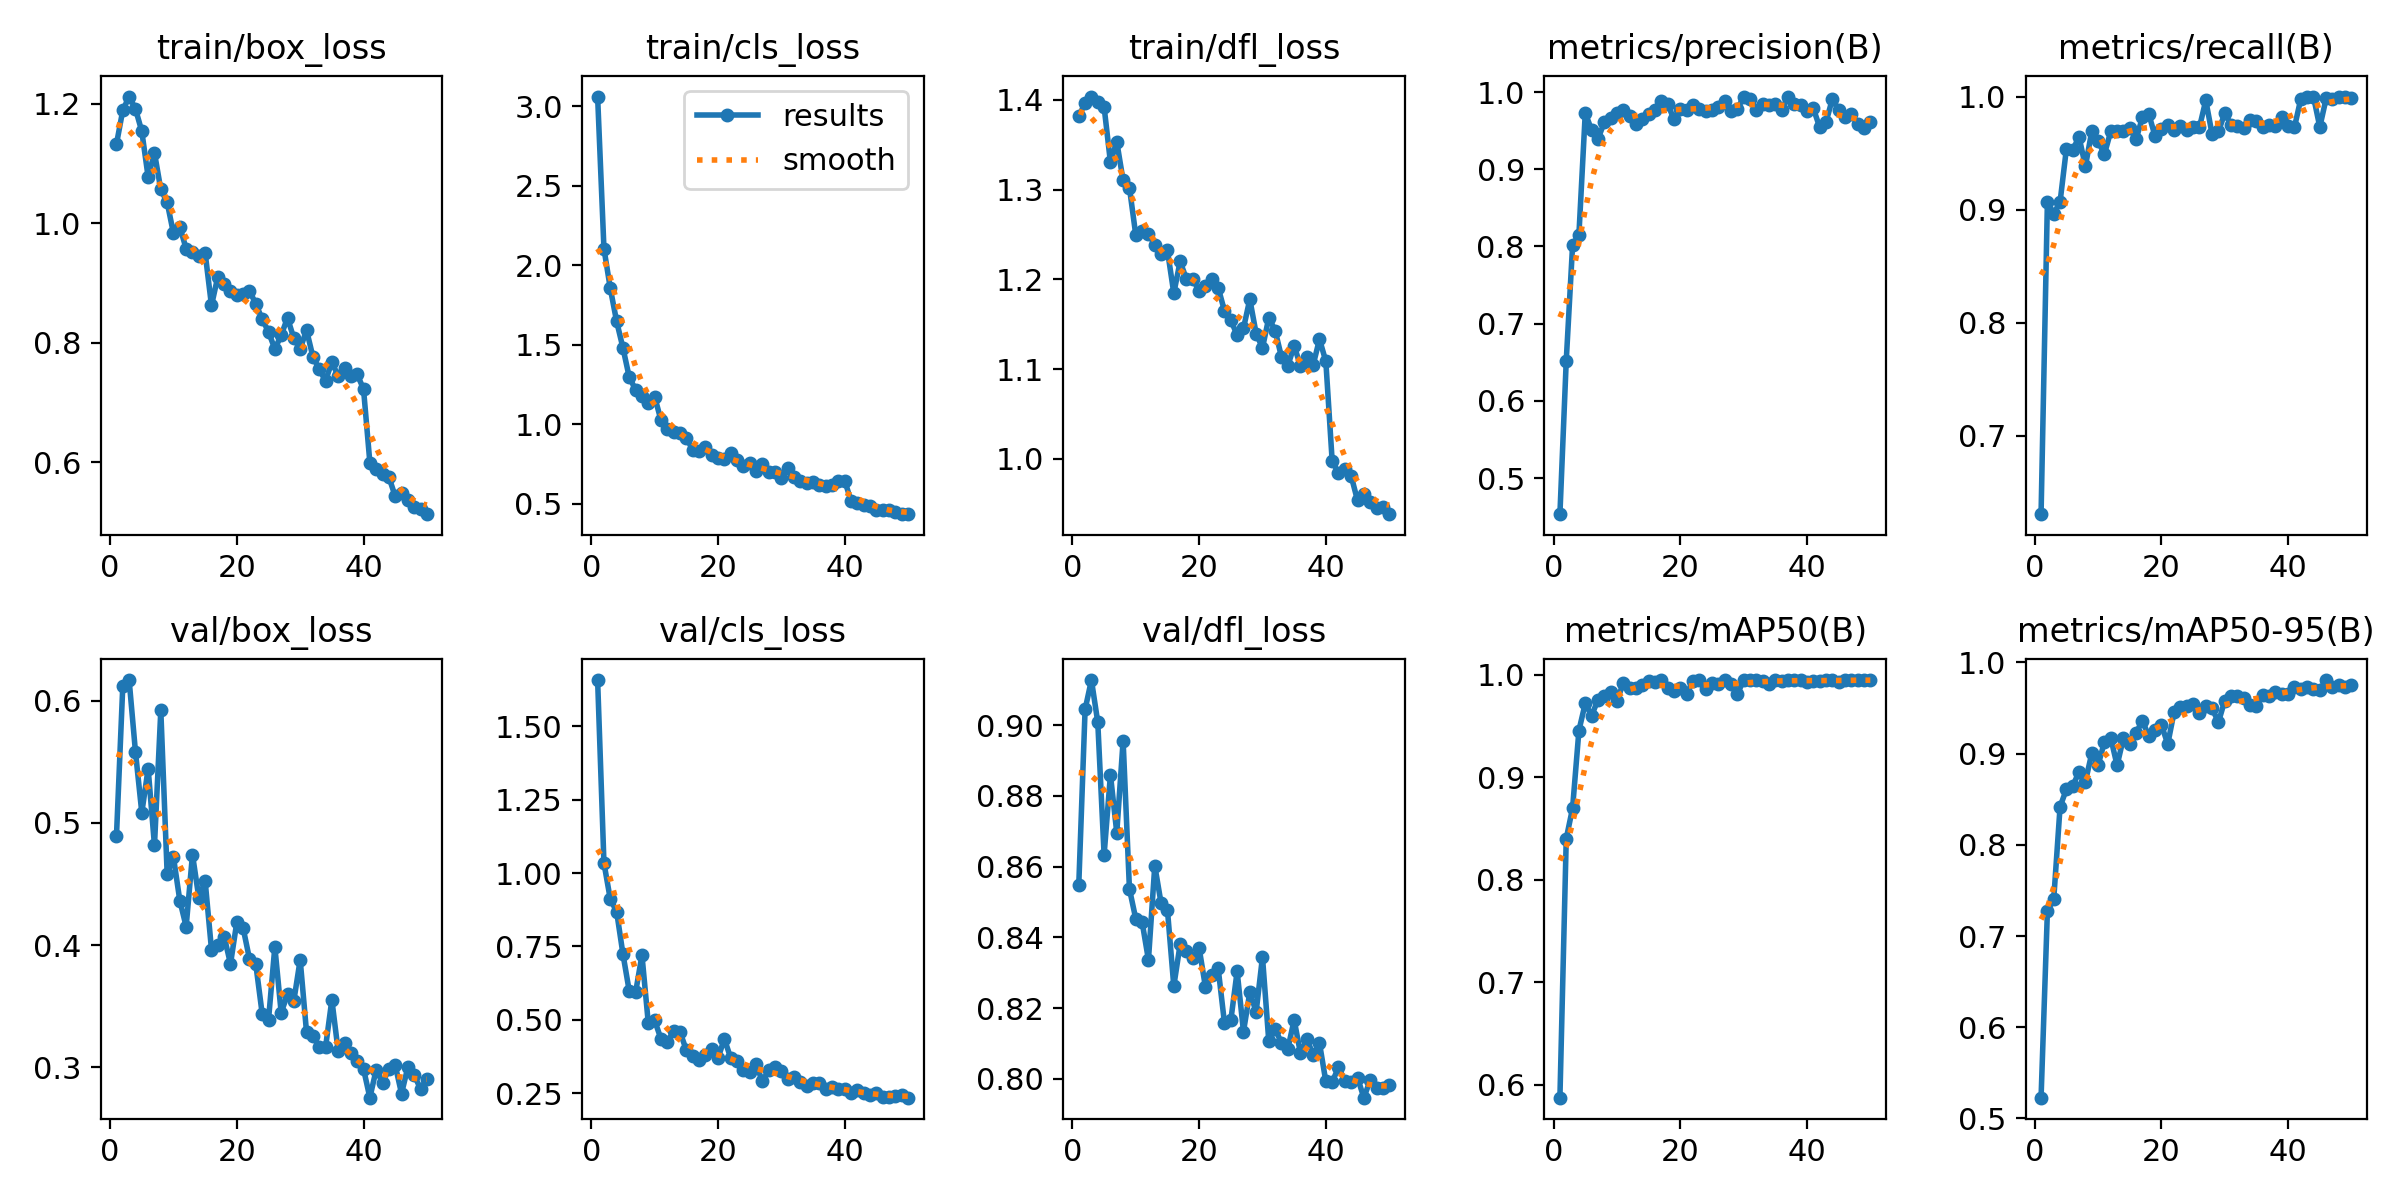

The table this chart was drawn from, first rows:
epoch, time, train/box_loss, train/cls_loss, train/dfl_loss, metrics/precision(B), metrics/recall(B), metrics/mAP50(B), metrics/mAP50-95(B), val/box_loss, val/cls_loss, val/dfl_loss, lr/pg0, lr/pg1, lr/pg2
1, 26.66, 1.132, 3.062, 1.382, 0.4532, 0.6306, 0.5875, 0.5228, 0.4893, 1.657, 0.8548, 0.0003691, 0.0003691, 0.0003691
2, 47.68, 1.189, 2.105, 1.396, 0.6522, 0.9068, 0.8402, 0.7272, 0.6125, 1.034, 0.9045, 0.0007248, 0.0007248, 0.0007248
3, 68.16, 1.212, 1.855, 1.404, 0.8014, 0.8962, 0.87, 0.7405, 0.617, 0.9111, 0.9128, 0.001066, 0.001066, 0.001066
4, 88.74, 1.191, 1.647, 1.397, 0.8154, 0.9068, 0.9458, 0.8417, 0.5582, 0.8689, 0.9008, 0.001045, 0.001045, 0.001045
5, 109, 1.153, 1.48, 1.392, 0.9727, 0.9538, 0.9722, 0.861, 0.5084, 0.7241, 0.8633, 0.001023, 0.001023, 0.001023
6, 129.9, 1.077, 1.294, 1.33, 0.951, 0.9531, 0.9602, 0.8644, 0.5445, 0.5971, 0.886, 0.001001, 0.001001, 0.001001
7, 150.8, 1.117, 1.217, 1.353, 0.9391, 0.9641, 0.9757, 0.8803, 0.4816, 0.5941, 0.8696, 0.000979, 0.000979, 0.000979
8, 171.1, 1.056, 1.175, 1.31, 0.9607, 0.9383, 0.9792, 0.8693, 0.5921, 0.7205, 0.8956, 0.000957, 0.000957, 0.000957
9, 191.2, 1.035, 1.134, 1.302, 0.9669, 0.9692, 0.9833, 0.9002, 0.4586, 0.4892, 0.8537, 0.000935, 0.000935, 0.000935
10, 211.5, 0.9827, 1.173, 1.249, 0.9726, 0.9604, 0.9743, 0.8873, 0.4719, 0.4985, 0.8452, 0.000913, 0.000913, 0.000913
11, 231.8, 0.9936, 1.025, 1.254, 0.9773, 0.949, 0.9921, 0.9127, 0.4365, 0.4354, 0.8443, 0.000891, 0.000891, 0.000891
12, 252.4, 0.9571, 0.9675, 1.251, 0.9696, 0.9692, 0.9876, 0.9173, 0.4152, 0.4236, 0.8336, 0.000869, 0.000869, 0.000869
13, 272.6, 0.9524, 0.9506, 1.239, 0.9591, 0.9692, 0.9874, 0.8872, 0.4742, 0.4628, 0.8603, 0.000847, 0.000847, 0.000847
14, 292.6, 0.9459, 0.9443, 1.229, 0.9649, 0.9692, 0.9905, 0.917, 0.4389, 0.4599, 0.8496, 0.000825, 0.000825, 0.000825
15, 312.8, 0.9501, 0.9142, 1.232, 0.9713, 0.972, 0.994, 0.9107, 0.4524, 0.3971, 0.8477, 0.000803, 0.000803, 0.000803
16, 332.8, 0.8623, 0.839, 1.185, 0.9764, 0.9623, 0.9929, 0.9227, 0.3963, 0.3771, 0.8262, 0.000781, 0.000781, 0.000781
17, 352.6, 0.9106, 0.8327, 1.22, 0.9885, 0.9815, 0.995, 0.9361, 0.3998, 0.3633, 0.838, 0.000759, 0.000759, 0.000759
18, 372.6, 0.898, 0.8542, 1.2, 0.9845, 0.9846, 0.9868, 0.9193, 0.407, 0.381, 0.836, 0.000737, 0.000737, 0.000737
19, 392.5, 0.8866, 0.8047, 1.2, 0.9648, 0.9648, 0.9842, 0.9256, 0.3846, 0.3995, 0.8341, 0.000715, 0.000715, 0.000715
20, 412.5, 0.8801, 0.7884, 1.187, 0.9781, 0.9716, 0.9874, 0.9315, 0.4189, 0.3687, 0.837, 0.000693, 0.000693, 0.000693
21, 432.6, 0.8817, 0.7802, 1.192, 0.9764, 0.9748, 0.9816, 0.9105, 0.4138, 0.4361, 0.8259, 0.000671, 0.000671, 0.000671
22, 452.9, 0.8869, 0.8153, 1.201, 0.9838, 0.9704, 0.994, 0.9457, 0.3886, 0.3708, 0.8293, 0.000649, 0.000649, 0.000649
23, 473.1, 0.8647, 0.7712, 1.191, 0.9777, 0.9744, 0.995, 0.951, 0.3841, 0.3605, 0.8313, 0.000627, 0.000627, 0.000627
24, 493.4, 0.8397, 0.7343, 1.165, 0.9757, 0.9704, 0.9861, 0.9526, 0.3438, 0.3306, 0.8158, 0.0006051, 0.0006051, 0.0006051
25, 513.6, 0.8182, 0.7531, 1.155, 0.9769, 0.9735, 0.9924, 0.954, 0.3387, 0.3227, 0.8165, 0.0005831, 0.0005831, 0.0005831
26, 533.7, 0.7894, 0.7075, 1.138, 0.9803, 0.9727, 0.9908, 0.9448, 0.3986, 0.35, 0.8304, 0.0005611, 0.0005611, 0.0005611
27, 553.8, 0.8125, 0.7496, 1.145, 0.9886, 0.9966, 0.995, 0.952, 0.3447, 0.2908, 0.8134, 0.0005391, 0.0005391, 0.0005391
28, 573.8, 0.8415, 0.6989, 1.178, 0.9761, 0.9667, 0.9909, 0.9495, 0.3597, 0.3283, 0.8245, 0.0005171, 0.0005171, 0.0005171
29, 593.6, 0.8072, 0.6982, 1.139, 0.9777, 0.9692, 0.9811, 0.9345, 0.3544, 0.3402, 0.819, 0.0004951, 0.0004951, 0.0004951
30, 613.6, 0.7895, 0.6615, 1.124, 0.9937, 0.9851, 0.995, 0.9582, 0.388, 0.3253, 0.8344, 0.0004731, 0.0004731, 0.0004731
31, 633.8, 0.8212, 0.726, 1.157, 0.9908, 0.9751, 0.995, 0.963, 0.3289, 0.298, 0.8106, 0.0004511, 0.0004511, 0.0004511
32, 653.7, 0.7769, 0.6675, 1.143, 0.9772, 0.9735, 0.995, 0.9628, 0.3256, 0.3063, 0.8141, 0.0004291, 0.0004291, 0.0004291
33, 673.9, 0.7557, 0.6444, 1.113, 0.9845, 0.9726, 0.9945, 0.9609, 0.3167, 0.2903, 0.8101, 0.0004071, 0.0004071, 0.0004071
34, 694.3, 0.7363, 0.6276, 1.103, 0.9831, 0.9791, 0.9908, 0.9537, 0.3162, 0.2764, 0.8085, 0.0003851, 0.0003851, 0.0003851
35, 714.6, 0.7678, 0.6349, 1.126, 0.984, 0.9788, 0.995, 0.9526, 0.3552, 0.286, 0.8167, 0.0003631, 0.0003631, 0.0003631
36, 735.1, 0.7438, 0.6174, 1.103, 0.977, 0.9734, 0.9945, 0.9648, 0.3131, 0.2848, 0.8072, 0.0003411, 0.0003411, 0.0003411
37, 755.1, 0.757, 0.6117, 1.113, 0.9942, 0.9752, 0.995, 0.9636, 0.3198, 0.2662, 0.8112, 0.0003191, 0.0003191, 0.0003191
38, 775.1, 0.7438, 0.6161, 1.104, 0.9844, 0.9736, 0.995, 0.9679, 0.3118, 0.2726, 0.8069, 0.0002971, 0.0002971, 0.0002971
39, 795.3, 0.7472, 0.6425, 1.133, 0.9835, 0.9822, 0.995, 0.9658, 0.3054, 0.2643, 0.8101, 0.0002751, 0.0002751, 0.0002751
40, 815.8, 0.7225, 0.6449, 1.109, 0.9761, 0.9741, 0.993, 0.965, 0.2986, 0.2647, 0.7993, 0.0002531, 0.0002531, 0.0002531
41, 863.7, 0.5996, 0.5169, 0.9976, 0.9789, 0.9729, 0.9945, 0.9736, 0.2751, 0.2527, 0.7991, 0.0002311, 0.0002311, 0.0002311
42, 884.1, 0.5893, 0.5013, 0.984, 0.9546, 0.998, 0.9945, 0.9711, 0.2981, 0.262, 0.8033, 0.0002091, 0.0002091, 0.0002091
43, 903.9, 0.5809, 0.4937, 0.9889, 0.961, 1, 0.995, 0.9733, 0.2872, 0.2525, 0.7995, 0.0001871, 0.0001871, 0.0001871
44, 924, 0.5756, 0.4872, 0.9809, 0.9908, 1, 0.995, 0.9708, 0.2983, 0.2443, 0.7991, 0.0001651, 0.0001651, 0.0001651
45, 944.2, 0.5432, 0.4621, 0.9536, 0.9772, 0.9731, 0.9929, 0.9693, 0.3017, 0.2521, 0.8004, 0.0001431, 0.0001431, 0.0001431
46, 964.6, 0.549, 0.4575, 0.9603, 0.9683, 0.9983, 0.995, 0.9807, 0.2784, 0.2361, 0.7947, 0.0001211, 0.0001211, 0.0001211
47, 984.8, 0.5375, 0.457, 0.9515, 0.9719, 0.9982, 0.995, 0.9726, 0.3002, 0.2364, 0.7996, 9.91012e-05, 9.91012e-05, 9.91012e-05
48, 1005, 0.5252, 0.4461, 0.9455, 0.9586, 1, 0.995, 0.9756, 0.2935, 0.2415, 0.7973, 7.71034e-05, 7.71034e-05, 7.71034e-05
49, 1025, 0.5216, 0.4349, 0.9463, 0.9541, 1, 0.995, 0.9733, 0.2823, 0.2441, 0.7974, 5.51056e-05, 5.51056e-05, 5.51056e-05
50, 1045, 0.5133, 0.4333, 0.9383, 0.9612, 0.9987, 0.995, 0.9749, 0.2903, 0.2353, 0.7984, 3.31078e-05, 3.31078e-05, 3.31078e-05
